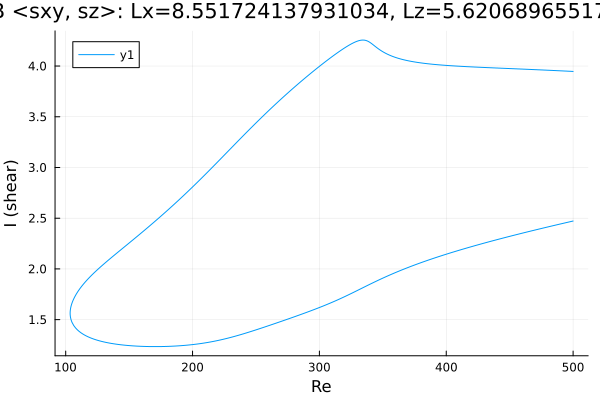

Values plotted in this chart, from the file beside it:
Re, shear
500.0, 3.947
498.6, 3.948
497.2, 3.948
497.1, 3.949
495.7, 3.949
494.3, 3.95
492.9, 3.951
491.4, 3.952
490, 3.953
488.6, 3.954
487.2, 3.955
485.8, 3.955
484.4, 3.956
483, 3.957
481.5, 3.958
480.1, 3.959
478.7, 3.959
477.3, 3.96
475.9, 3.961
474.5, 3.962
473.1, 3.963
471.6, 3.963
470.2, 3.964
468.8, 3.965
467.4, 3.966
466, 3.967
464.6, 3.967
463.2, 3.968
461.7, 3.969
460.3, 3.97
458.9, 3.97
457.5, 3.971
456.1, 3.972
454.7, 3.973
453.3, 3.973
451.8, 3.974
450.4, 3.975
449, 3.976
447.6, 3.976
446.2, 3.977
444.8, 3.978
443.4, 3.979
441.9, 3.979
440.5, 3.98
439.1, 3.981
437.7, 3.982
436.3, 3.982
434.9, 3.983
433.5, 3.984
432.1, 3.985
430.6, 3.985
429.2, 3.986
427.8, 3.987
426.4, 3.988
425, 3.989
423.6, 3.99
422.2, 3.99
420.7, 3.991
419.3, 3.992
417.9, 3.993
... 569 more rows
